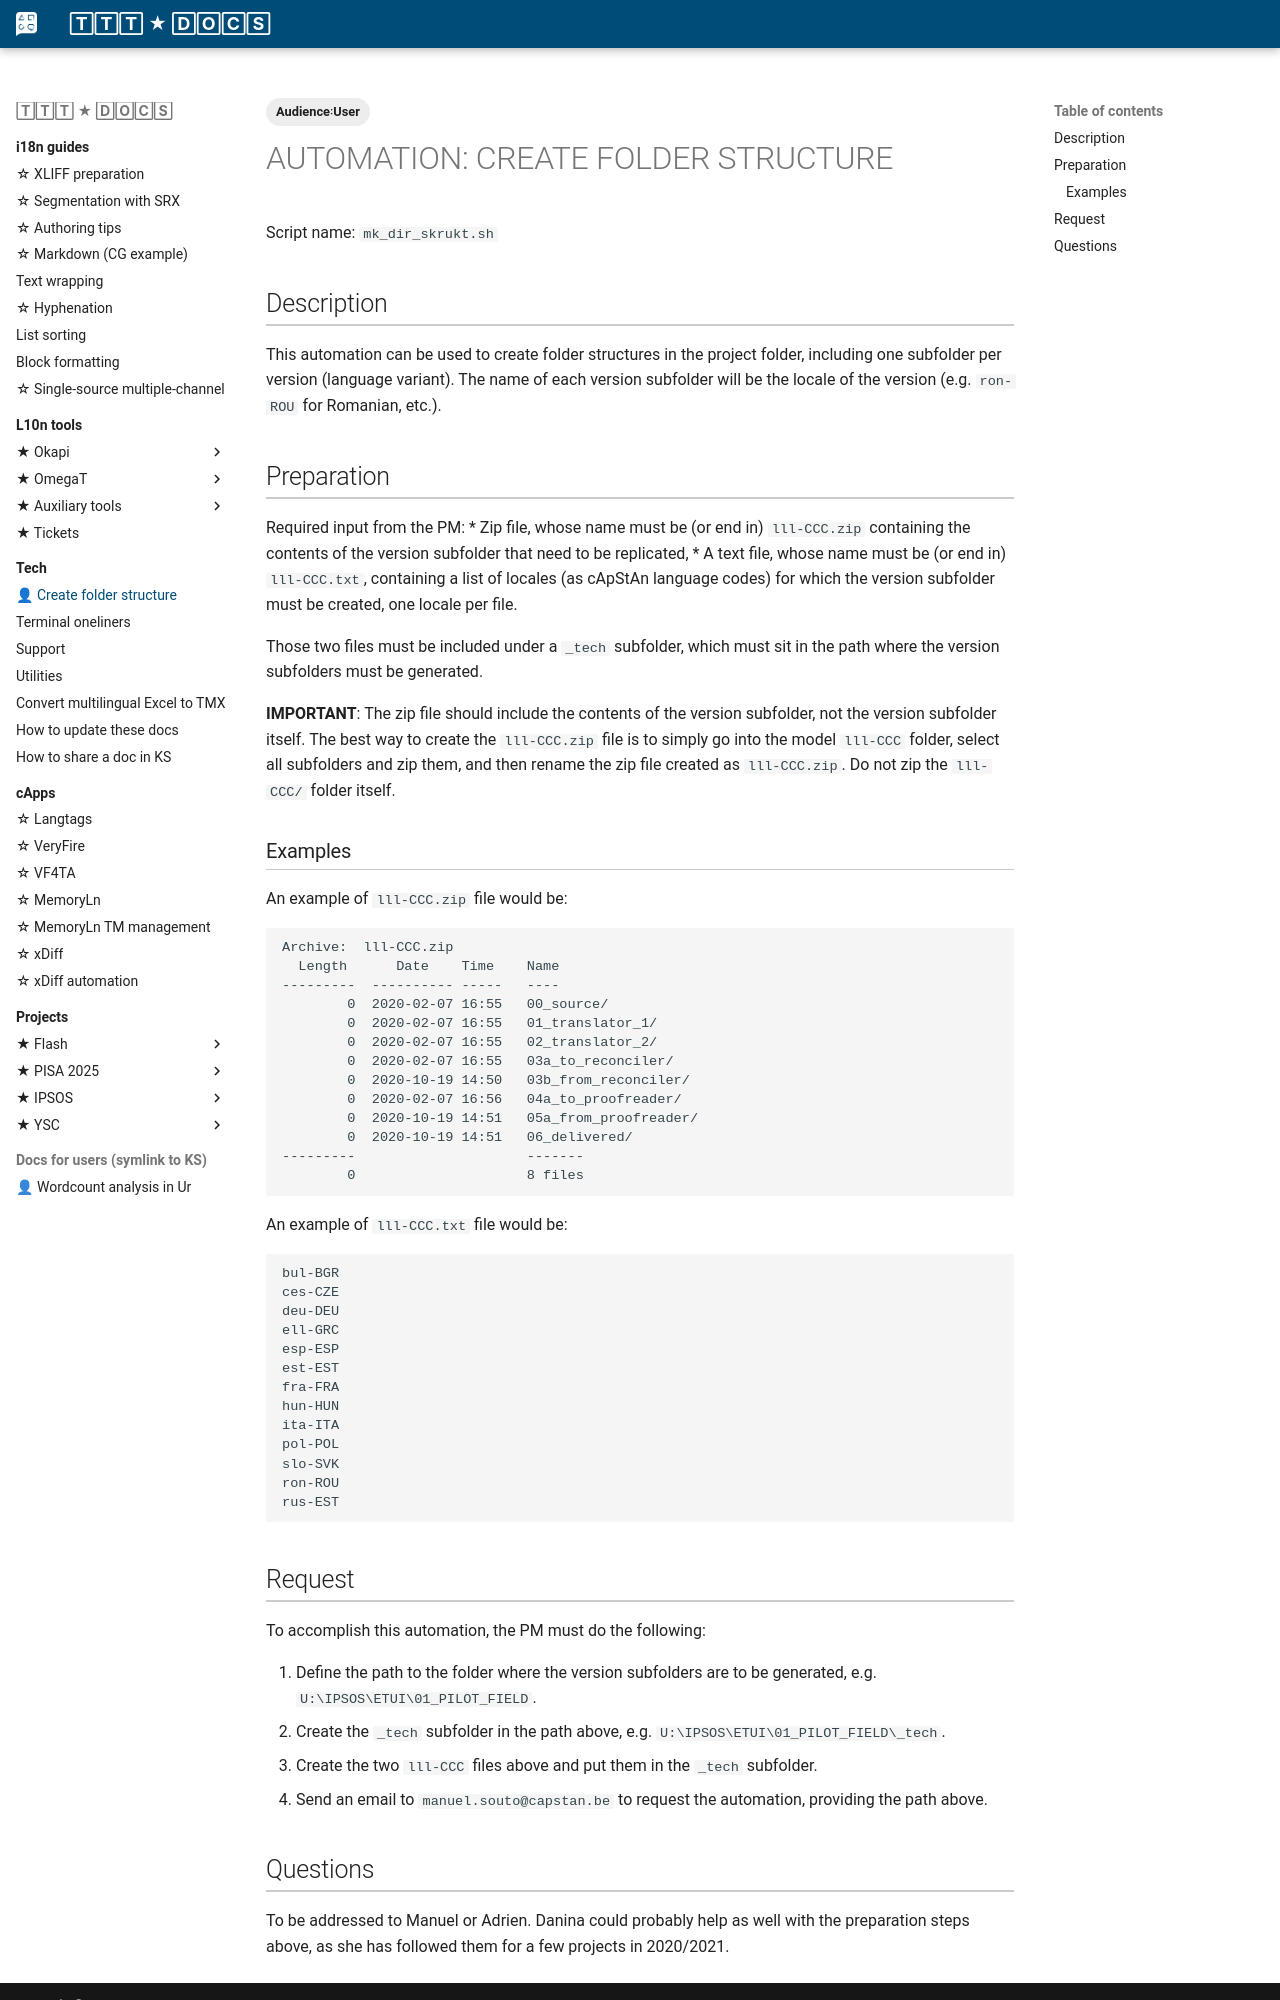

repository: capstanlqc/ttt_docs · page: tech/mk_dir_strukt/index.html · generator: mkdocs

---
tags:
  - Audience꞉User
---

# AUTOMATION: CREATE FOLDER STRUCTURE

Script name: `mk_dir_skrukt.sh`

## Description

This automation can be used to create folder structures in the project folder, including one subfolder per version (language variant). The name of each version subfolder will be the locale of the version (e.g. `ron-ROU` for Romanian, etc.).

## Preparation

Required input from the PM:
* Zip file, whose name must be (or end in) `lll-CCC.zip` containing the contents of the version subfolder that need to be replicated,
* A text file, whose name must be (or end in) `lll-CCC.txt`, containing a list of locales (as cApStAn language codes) for which the version subfolder must be created, one locale per file.

Those two files must be included under a `_tech` subfolder, which must sit in the path where the version subfolders must be generated.

**IMPORTANT**: The zip file should include the contents of the version subfolder, not the version subfolder itself. The best way to create the `lll-CCC.zip` file is to simply go into the model `lll-CCC` folder, select all subfolders and zip them, and then rename the zip file created as `lll-CCC.zip`. Do not zip the `lll-CCC/` folder itself.

<!-- In other words, when unzipping the `lll-CCC.zip` package, that should create a `lll-CCC` folder containing all the language task sub-subfolders, rather than a `lll-CCC` folder containing a `lll-CCC` folder containing all the subfolders. -->

### Examples

An example of `lll-CCC.zip` file would be:


	Archive:  lll-CCC.zip
	  Length      Date    Time    Name
	---------  ---------- -----   ----
	        0  2020-02-07 16:55   00_source/
	        0  2020-02-07 16:55   01_translator_1/
	        0  2020-02-07 16:55   02_translator_2/
	        0  2020-02-07 16:55   03a_to_reconciler/
	        0  2020-10-19 14:50   03b_from_reconciler/
	        0  2020-02-07 16:56   04a_to_proofreader/
	        0  2020-10-19 14:51   05a_from_proofreader/
	        0  2020-10-19 14:51   06_delivered/
	---------                     -------
	        0                     8 files

An example of `lll-CCC.txt` file would be:

	bul-BGR
	ces-CZE
	deu-DEU
	ell-GRC
	esp-ESP
	est-EST
	fra-FRA
	hun-HUN
	ita-ITA
	pol-POL
	slo-SVK
	ron-ROU
	rus-EST

## Request

To accomplish this automation, the PM must do the following:

1. Define the path to the folder where the version subfolders are to be generated, e.g. `U:\IPSOS\ETUI\01_PILOT_FIELD`.
2. Create the `_tech` subfolder in the path above, e.g. `U:\IPSOS\ETUI\01_PILOT_FIELD\_tech`.
3. Create the two `lll-CCC` files above and put them in the `_tech` subfolder.
4. Send an email to `manuel.souto@capstan.be` to request the automation, providing the path above.
